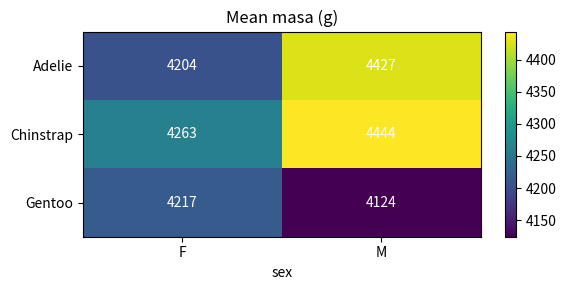

The script that saved this image:
import numpy as np
import pandas as pd
import matplotlib.pyplot as plt

rng = np.random.default_rng(42)

df = pd.DataFrame({
    'species': np.repeat(['Adelie', 'Chinstrap', 'Gentoo'], [12, 8, 10]),
    'island' : rng.choice(['Biscoe', 'Dream', 'Torgersen'], 30),
    'sex'    : rng.choice(['M', 'F'], 30),
    'masa'   : rng.normal(4200, 600, 30),
})
print(df.head())

pivot = df.pivot_table(
    index='species',
    columns='sex',
    values='masa',
    aggfunc='mean',
)
print('mean masa por species × sex:')
print(pivot.round(0))

pivot_m = df.pivot_table(
    index='species', columns='sex', values='masa',
    aggfunc='mean', margins=True, margins_name='Total',
)
print(pivot_m.round(0))

pivot_multi = df.pivot_table(
    index='species', columns='sex', values='masa',
    aggfunc=['mean', 'count'],
)
print(pivot_multi.round(0))

ct = pd.crosstab(df['species'], df['island'])
print('counts species × island:')
print(ct)
print('\nnormalizado por fila (% por species):')
print(pd.crosstab(df['species'], df['island'], normalize='index').round(2))
print('\nnormalizado total:')
print(pd.crosstab(df['species'], df['island'], normalize='all').round(3))

fig, ax = plt.subplots(figsize=(6, 3))
im = ax.imshow(pivot.values, cmap='viridis', aspect='auto')
ax.set_xticks(range(len(pivot.columns)))
ax.set_xticklabels(pivot.columns)
ax.set_yticks(range(len(pivot.index)))
ax.set_yticklabels(pivot.index)
ax.set_xlabel('sex')
ax.set_title('Mean masa (g)')
plt.colorbar(im)

# anotar valores
for i in range(pivot.shape[0]):
    for j in range(pivot.shape[1]):
        ax.text(j, i, f'{pivot.values[i,j]:.0f}', ha='center', va='center', color='white')
plt.tight_layout()
plt.show()
